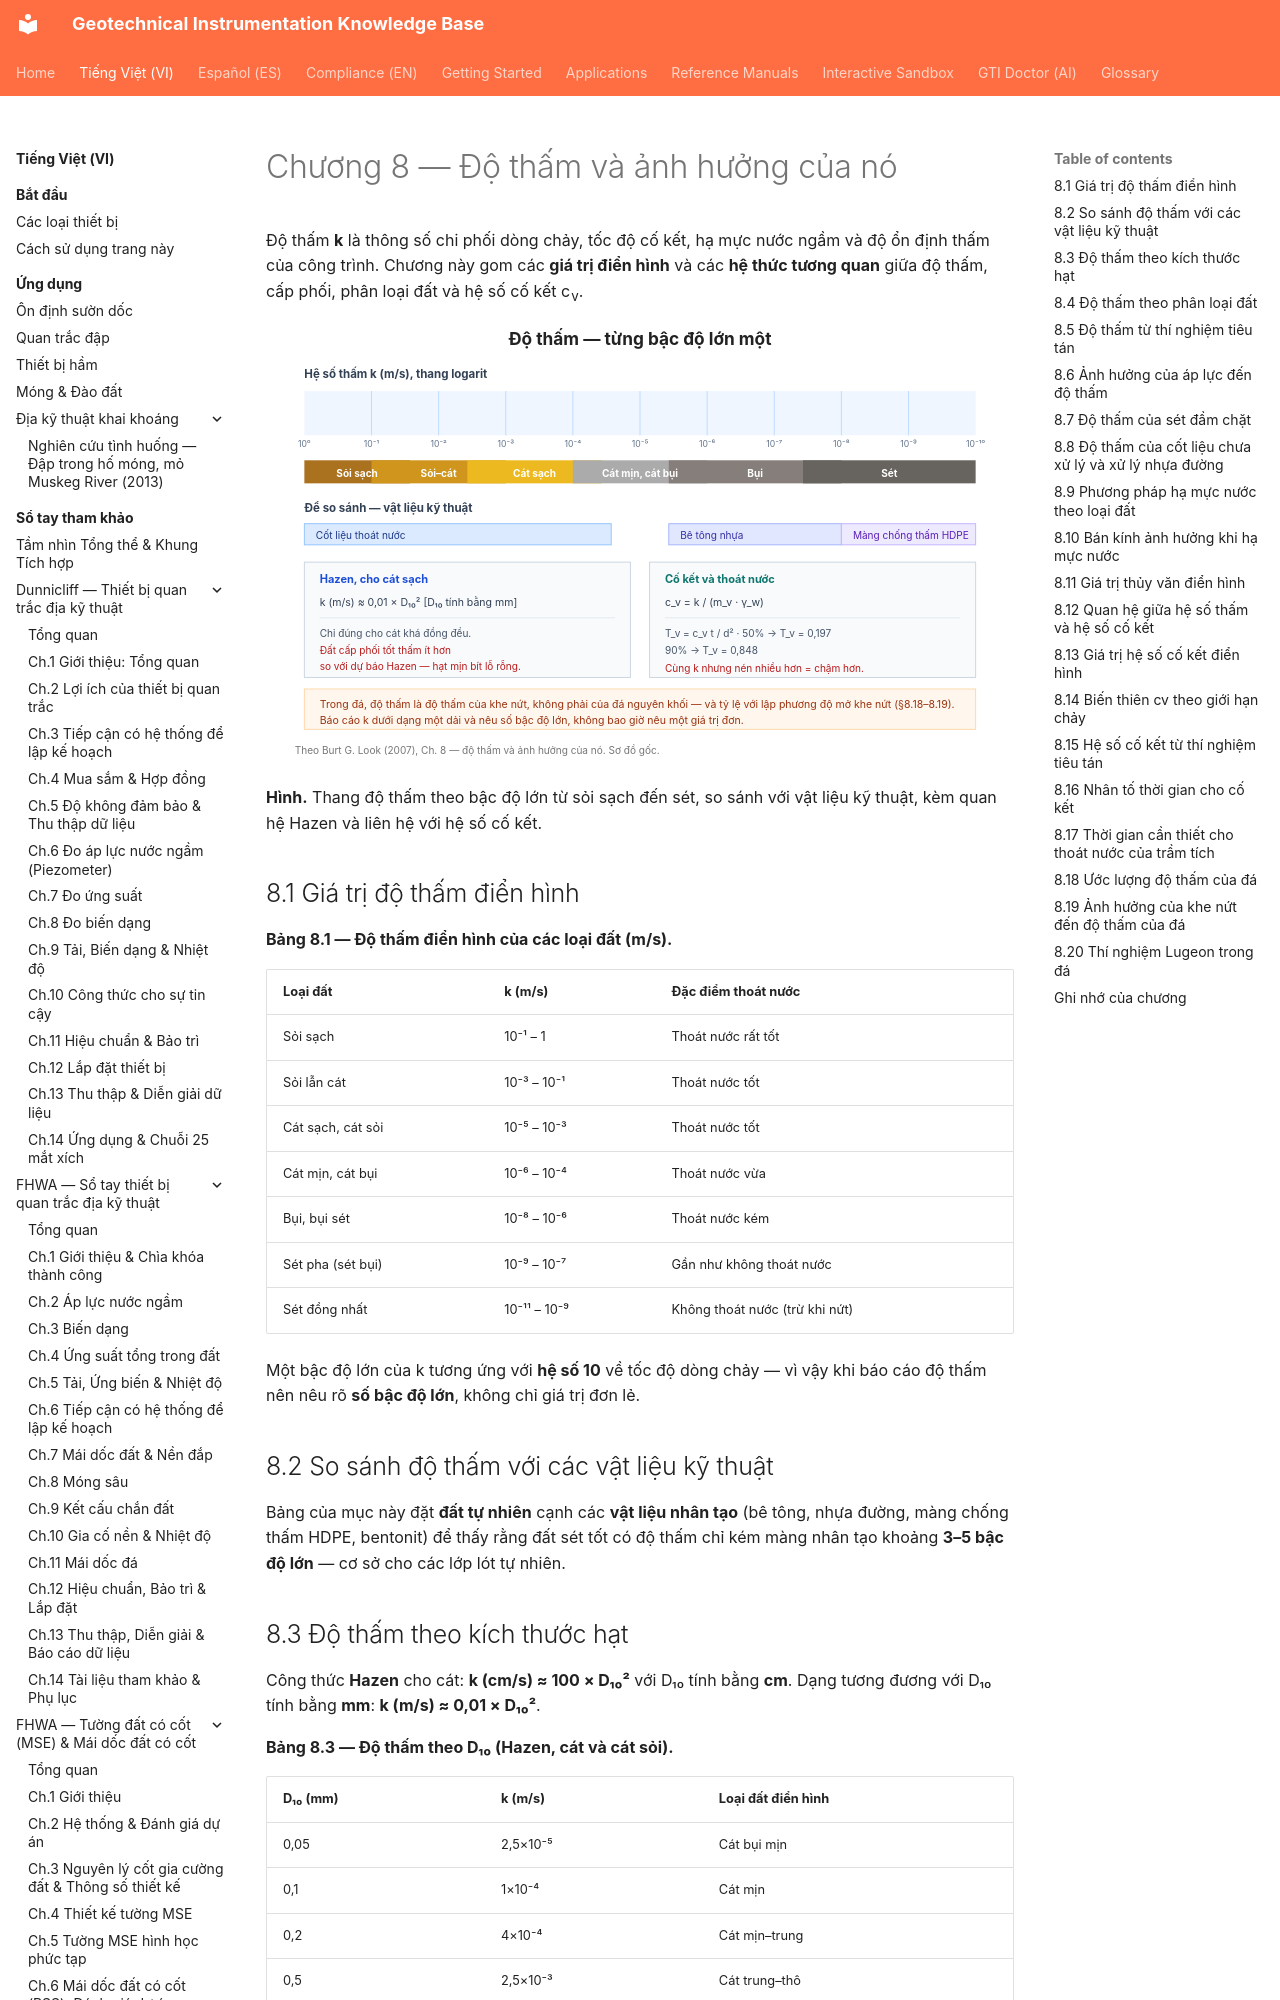

repository: geoinst/geoinst.github.io · page: vi/reference-manuals/burt-look-handbook/chapter-08-permeability/index.html · generator: mkdocs

---
lang: vi
lang_alt: reference-manuals/burt-look-handbook/
---
# Chương 8 — Độ thấm và ảnh hưởng của nó

Độ thấm **k** là thông số chi phối dòng chảy, tốc độ cố kết, hạ mực nước ngầm và độ
ổn định thấm của công trình. Chương này gom các **giá trị điển hình** và các **hệ
thức tương quan** giữa độ thấm, cấp phối, phân loại đất và hệ số cố kết c<sub>v</sub>.

![Figure: burt-ch08-permeability-scale](../../../assets/figures/burt-ch08-permeability-scale.svg)

**Hình.** Thang độ thấm theo bậc độ lớn từ sỏi sạch đến sét, so sánh với vật liệu kỹ thuật, kèm quan hệ Hazen và liên hệ với hệ số cố kết.

## 8.1 Giá trị độ thấm điển hình

**Bảng 8.1 — Độ thấm điển hình của các loại đất (m/s).**

| Loại đất | k (m/s) | Đặc điểm thoát nước |
|---|---|---|
| Sỏi sạch | 10⁻¹ – 1 | Thoát nước rất tốt |
| Sỏi lẫn cát | 10⁻³ – 10⁻¹ | Thoát nước tốt |
| Cát sạch, cát sỏi | 10⁻⁵ – 10⁻³ | Thoát nước tốt |
| Cát mịn, cát bụi | 10⁻⁶ – 10⁻⁴ | Thoát nước vừa |
| Bụi, bụi sét | 10⁻⁸ – 10⁻⁶ | Thoát nước kém |
| Sét pha (sét bụi) | 10⁻⁹ – 10⁻⁷ | Gần như không thoát nước |
| Sét đồng nhất | 10⁻¹¹ – 10⁻⁹ | Không thoát nước (trừ khi nứt) |

Một bậc độ lớn của k tương ứng với **hệ số 10** về tốc độ dòng chảy — vì vậy khi
báo cáo độ thấm nên nêu rõ **số bậc độ lớn**, không chỉ giá trị đơn lẻ.

## 8.2 So sánh độ thấm với các vật liệu kỹ thuật

Bảng của mục này đặt **đất tự nhiên** cạnh các **vật liệu nhân tạo** (bê tông, nhựa
đường, màng chống thấm HDPE, bentonit) để thấy rằng đất sét tốt có độ thấm chỉ kém
màng nhân tạo khoảng **3–5 bậc độ lớn** — cơ sở cho các lớp lót tự nhiên.
